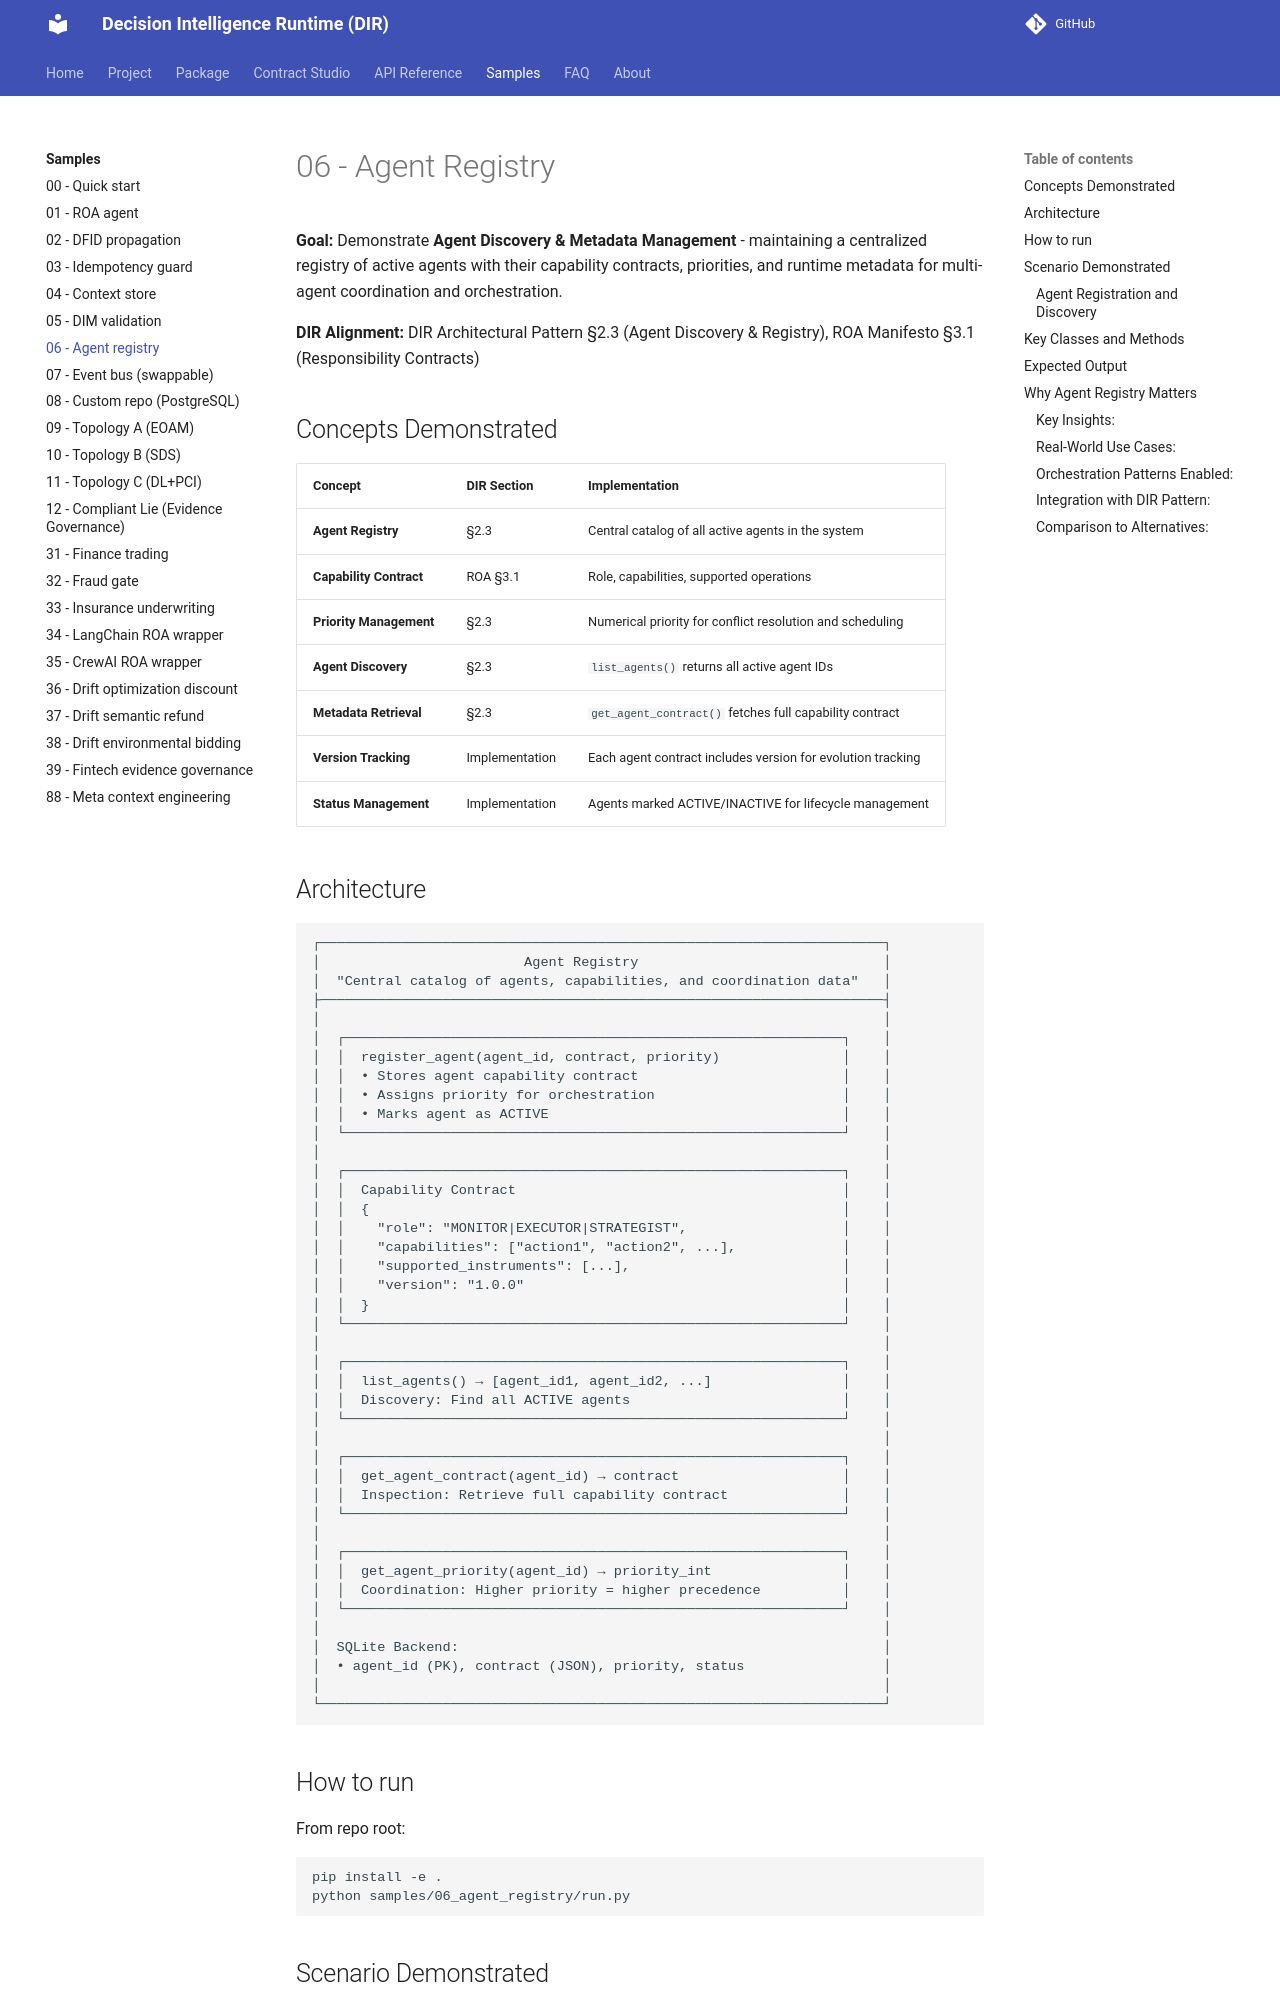

repository: huka81/decision-intelligence-runtime · page: 09-pages/samples/06_agent_registry/index.html · generator: mkdocs

# 06 - Agent Registry

**Goal:** Demonstrate **Agent Discovery & Metadata Management** - maintaining a centralized registry of active agents with their capability contracts, priorities, and runtime metadata for multi-agent coordination and orchestration.

**DIR Alignment:** DIR Architectural Pattern §2.3 (Agent Discovery & Registry), ROA Manifesto §3.1 (Responsibility Contracts)

## Concepts Demonstrated

| Concept | DIR Section | Implementation |
|---------|-------------|----------------|
| **Agent Registry** | §2.3 | Central catalog of all active agents in the system |
| **Capability Contract** | ROA §3.1 | Role, capabilities, supported operations |
| **Priority Management** | §2.3 | Numerical priority for conflict resolution and scheduling |
| **Agent Discovery** | §2.3 | `list_agents()` returns all active agent IDs |
| **Metadata Retrieval** | §2.3 | `get_agent_contract()` fetches full capability contract |
| **Version Tracking** | Implementation | Each agent contract includes version for evolution tracking |
| **Status Management** | Implementation | Agents marked ACTIVE/INACTIVE for lifecycle management |
